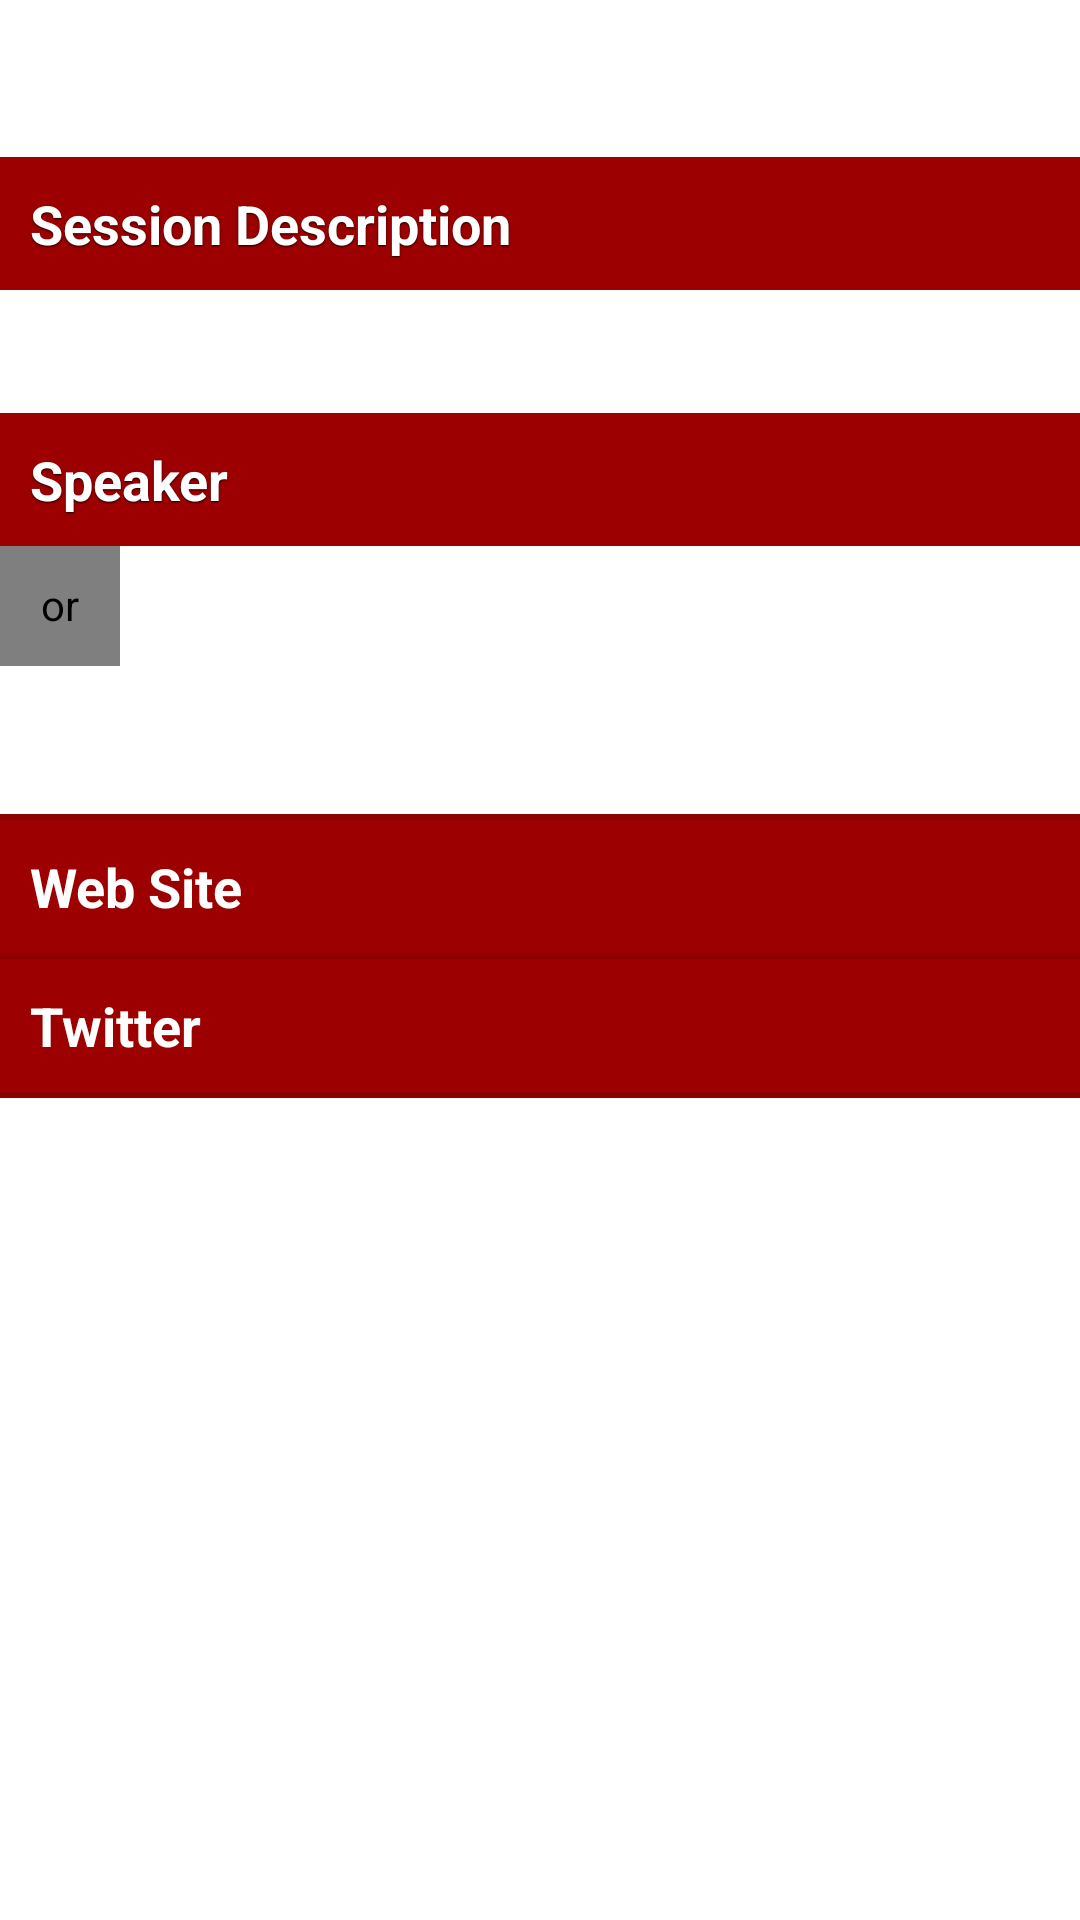

Layout XML and referenced resources for this Android screen:
<!-- AndroidManifest.xml: application theme WcrTheme -->
<!-- res/layout/session_detail.xml -->
<?xml version="1.0" encoding="utf-8"?>
<ScrollView xmlns:android="http://schemas.android.com/apk/res/android"
	android:layout_width="fill_parent" android:layout_height="wrap_content">
	<RelativeLayout
	    android:layout_width="fill_parent"
    	android:layout_height="?android:attr/listPreferredItemHeight"    
    	android:orientation="vertical" android:gravity="center_horizontal" >
	  <TextView android:id="@+id/title" 
	  			android:layout_width="fill_parent" 
	  			android:layout_height="wrap_content"
	  			android:padding="10dp" 
	  			style="@style/detail_title" />
	  <TextView android:id="@+id/desc_header"
	  			android:text="@string/session_header_text"
	  			android:padding="10dp"
	  			android:layout_width="fill_parent" 
	  			android:layout_height="wrap_content"
	  			android:layout_below="@+id/title"
	  			style="@style/wcListSeparator"/>
	  <TextView android:id="@+id/description" 
	  			android:layout_width="fill_parent" android:layout_height="wrap_content"
	 			android:padding="10dp" android:layout_below="@+id/desc_header"
	 			style="@style/detail_description" />
	 <TextView
	 	android:id="@+id/bio_header"	
		android:layout_width="fill_parent"	
		android:layout_height="wrap_content"	
		android:padding="10dp"
		style="@style/wcListSeparator" 
		android:text="@string/bio_header_text"
		android:textSize="18dp"
		android:layout_below="@+id/description"
		 />	
	<RelativeLayout
		  android:id="@+id/bio_layout_block"
	  	  android:layout_width="wrap_content" android:layout_height="fill_parent"
		  android:orientation="horizontal" android:gravity="center_horizontal" 
		  android:layout_below="@+id/bio_header">
  	      <org.windycityrails.ui.WebImageView
			        android:id="@+id/speaker_icon"
			        android:layout_width="120px"
			        android:layout_height="120px"
			        android:padding="10dp" />
		<LinearLayout android:orientation="vertical"
		  android:layout_width="wrap_content" android:layout_height="fill_parent"
		  android:layout_toRightOf="@+id/speaker_icon" >
			  <TextView android:id="@+id/presenter" 
		   			android:layout_width="fill_parent" android:layout_height="wrap_content"
		   			android:padding="10dp" 
		   			style="@style/detail_presenter"/>
		</LinearLayout>
	</RelativeLayout>
	<TextView android:id="@+id/bio" 
		  			android:layout_width="wrap_content" 
		  			android:layout_height="wrap_content"
		  			android:layout_below="@+id/bio_layout_block"
		  			android:padding="10dp" 
		  			style="@style/detail_bio" />
	<RelativeLayout
			android:id="@+id/session_disclosures"
	  		android:layout_width="fill_parent"
	   		android:layout_height="fill_parent"
	   		android:background="@color/wc_main_dark"
	   		android:layout_below="@+id/bio">
	<RelativeLayout
	  		android:layout_width="fill_parent"
	   		android:layout_height="fill_parent"
	   		android:orientation="horizontal"
	   		android:id="@+id/session_website_disclosure"
	   		android:background="@color/wc_main"
	   		android:layout_marginTop="2dp"
	   		android:layout_marginBottom="2dp">
	   		<TextView android:id="@+id/session_website"
				android:layout_width="fill_parent" 
	  			android:layout_height="wrap_content"
	  			android:padding="10dp" 
	  			style="@style/directions_location_detail"
	  			android:text="@string/session_website_button_text"
	  			/>
	  		<ImageView 
				android:layout_width="wrap_content"
				android:layout_height="wrap_content" 	
				style="@style/disclosure_image"
				/>
	</RelativeLayout>
	<RelativeLayout
	 		android:layout_width="fill_parent"
	  		android:layout_height="fill_parent"
	  		android:orientation="horizontal"
	  		android:id="@+id/session_twitter_disclosure"
	  		android:layout_below="@+id/session_website_disclosure"
	   		android:layout_marginBottom="2dp">
	  		<TextView android:id="@+id/session_twitter"
			android:layout_width="fill_parent" 
	 			android:layout_height="wrap_content"
	 			android:padding="10dp" 
	 			style="@style/directions_location_detail"
	 			android:text="@string/session_twitter_button_text" />
	 		<ImageView 
			android:layout_width="wrap_content"
			android:layout_height="wrap_content" 	
			style="@style/disclosure_image" />
	</RelativeLayout></RelativeLayout>
	</RelativeLayout>
</ScrollView>
<!-- resources referenced by this layout -->
<resources>
  <color name="wc_main">#9C0000</color>
  <color name="wc_main_dark">#8C0000</color>
  <string name="bio_header_text">Speaker</string>
  <string name="session_header_text">Session Description</string>
  <string name="session_twitter_button_text">Twitter</string>
  <string name="session_website_button_text">Web Site</string>
  <style name="detail_bio">
        <item name="android:typeface">serif</item>
         	<item name="android:textSize">16sp</item>
          <item name="android:textColor">@color/wc_text</item>
      </style>
  <style name="detail_description">
      	<item name="android:typeface">serif</item>
          <item name="android:textSize">16sp</item>
          <item name="android:textColor">@color/wc_text</item>
      </style>
  <style name="detail_presenter">
          <item name="android:textSize">21sp</item>
      </style>
  <style name="detail_title">
          <item name="android:textSize">24sp</item>
          <item name="android:textStyle">bold</item>
          <item name="android:textColor">@color/wc_text</item>
      </style>
  <style name="directions_location_detail">
  	 	<item name="android:textStyle">bold</item>
  	    <item name="android:textSize">18dp</item>
  	    <item name="android:textColor">@color/wc_white</item>
  	    <item name="android:background">@color/wc_main</item>
  	</style>
  <style name="disclosure_image">
  		<item name="android:layout_alignParentRight">true</item>
  		<item name="android:layout_centerVertical">true</item>
  		<item name="android:paddingRight">4dp</item>
  		<item name="android:src">@drawable/disclosure</item>
  	</style>
  <style name="wcListSeparator" parent="@android:attr/listSeparatorTextViewStyle">
  	    <item name="android:layout_height">wrap_content</item>
  	    <item name="android:layout_width">fill_parent</item>
  	    <item name="android:paddingTop">2dp</item>
  	    <item name="android:paddingBottom">3dp</item>
  	    <item name="android:paddingLeft">5dp</item>
  	    <item name="android:background">@color/wc_main</item>
  	    <item name="android:textAppearance">@android:style/TextAppearance.Small</item>
  	    <item name="android:shadowColor">#100000</item>
  	    <item name="android:shadowRadius">1</item>
  	    <item name="android:shadowDy">1</item>
  	    <item name="android:textStyle">bold</item>
  	    <item name="android:textSize">18dp</item>
  	    <item name="android:textColor">@color/wc_white</item>
    </style>
  <style name="WcrTheme" parent="@android:style/Theme.Light.NoTitleBar">
      	<item name="android:tabWidgetStyle">@style/LightTabWidget</item>
  	</style>
  <color name="wc_text">@color/wc_black</color>
  <color name="wc_white">#FFFFFF</color>
  <style name="LightTabWidget" parent="@android:style/Widget.TabWidget">
  	    <item name="android:textColor">@drawable/tab_main_selector</item>
  	    
  	</style>
  <color name="wc_black">#000000</color>
  <!-- drawable tab_main_selector (drawable) -->
  <?xml version="1.0" encoding="utf-8"?>
  <selector xmlns:android="http://schemas.android.com/apk/res/android">
      <item android:state_selected="true" android:color="@color/wc_black" />
      <item android:state_focused="true" android:color="@color/wc_black" />
      <item android:state_pressed="true" android:color="@color/wc_white" />
      <item android:color="@color/wc_white" />
  </selector>
</resources>
